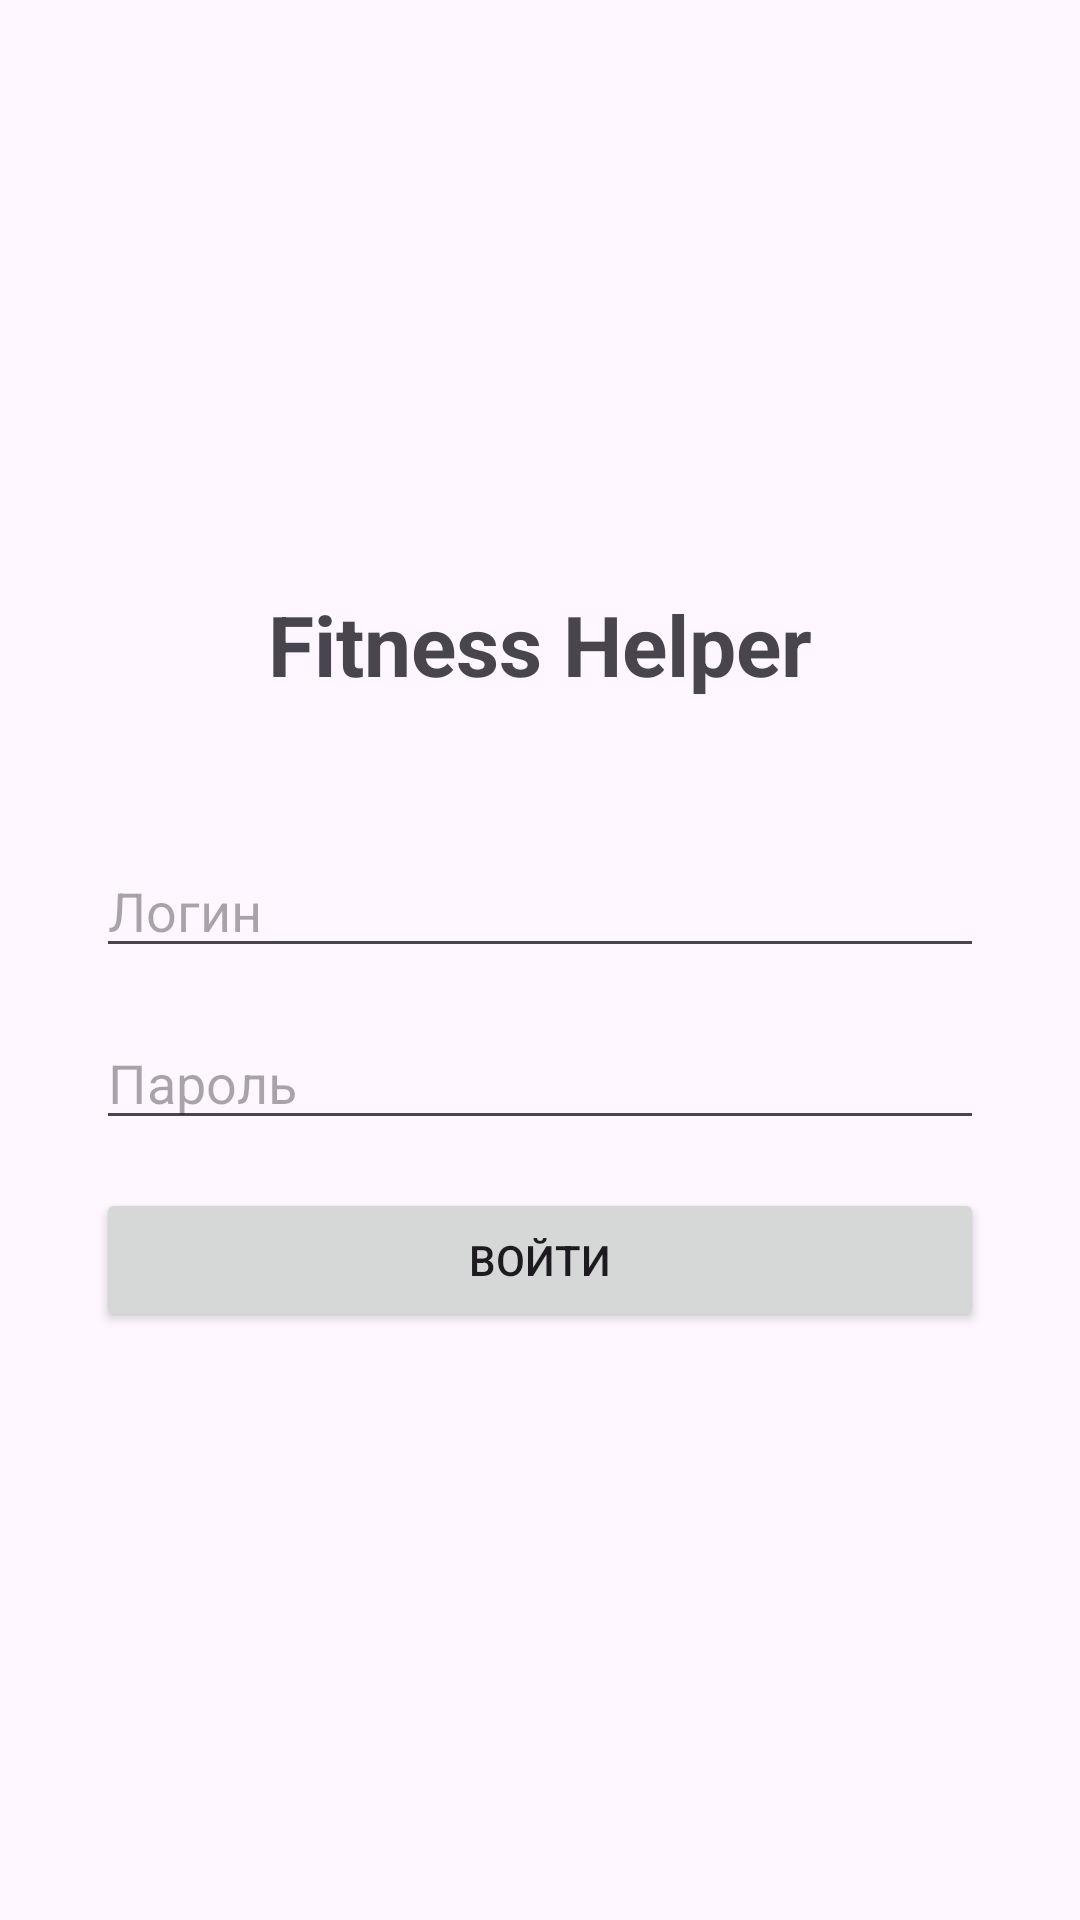

This screen was rendered from an Android layout file. Write that file and the resources it references.
<!-- AndroidManifest.xml: application theme Theme.FitnessHelper -->
<!-- res/layout/activity_login.xml -->
<?xml version="1.0" encoding="utf-8"?>

<LinearLayout xmlns:android="http://schemas.android.com/apk/res/android"
    android:layout_width="match_parent"
    android:layout_height="match_parent"
    android:orientation="vertical"
    android:gravity="center"
    android:padding="32dp">

    <TextView
        android:layout_width="wrap_content"
        android:layout_height="wrap_content"
        android:text="Fitness Helper"
        android:textSize="28sp"
        android:textStyle="bold"
        android:layout_marginBottom="48dp" />

    <EditText
        android:id="@+id/loginEditText"
        android:layout_width="match_parent"
        android:layout_height="wrap_content"
        android:hint="Логин"
        android:inputType="text"
        android:layout_marginBottom="16dp" />

    <EditText
        android:id="@+id/passwordEditText"
        android:layout_width="match_parent"
        android:layout_height="wrap_content"
        android:hint="Пароль"
        android:inputType="textPassword"
        android:layout_marginBottom="16dp" />

    <Button
        android:id="@+id/loginButton"
        android:layout_width="match_parent"
        android:layout_height="wrap_content"
        android:text="Войти" />

</LinearLayout>
<!-- resources referenced by this layout -->
<resources>
  <style name="Theme.FitnessHelper" parent="Base.Theme.FitnessHelper" />
  <style name="Base.Theme.FitnessHelper" parent="Theme.Material3.DayNight.NoActionBar">
          
          
      </style>
</resources>
